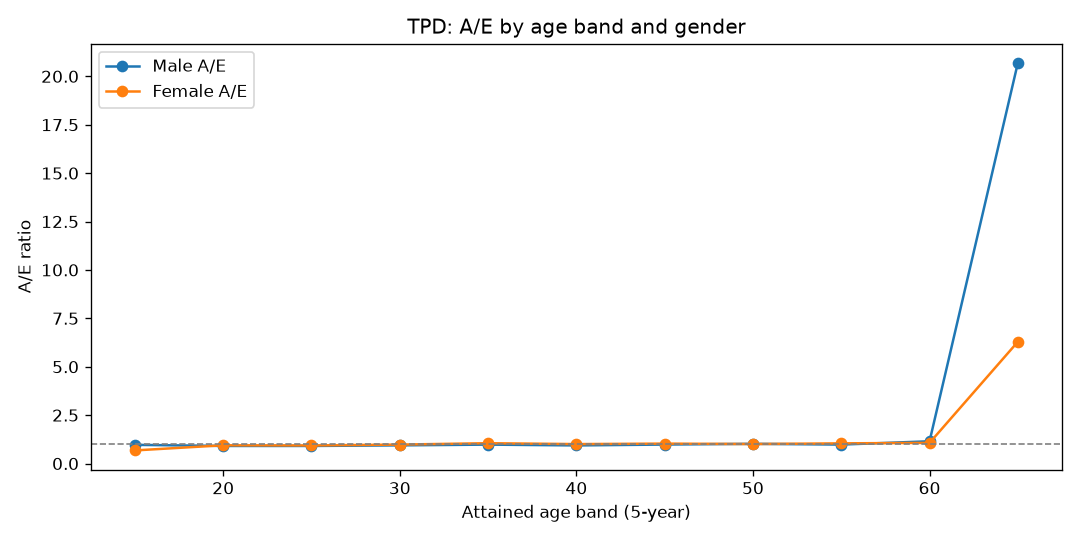

Values plotted in this chart, from the file beside it:
AgeBand, Gender, Actual, Expected, AE
15, Female, 9, 13.27, 0.678
15, Male, 18, 18.63, 0.9661
20, Female, 82, 86.92, 0.9434
20, Male, 110, 121.1, 0.9082
25, Female, 156, 166.7, 0.9358
25, Male, 212, 233.3, 0.9088
30, Female, 233, 237.9, 0.9794
30, Male, 311, 331, 0.9397
35, Female, 324, 308.3, 1.051
35, Male, 430, 439.4, 0.9786
40, Female, 398, 396, 1.005
40, Male, 532, 568.3, 0.9361
45, Female, 510, 495.3, 1.03
45, Male, 702, 715.1, 0.9817
50, Female, 635, 630.6, 1.007
50, Male, 910, 893, 1.019
55, Female, 682, 653.9, 1.043
55, Male, 901, 919.5, 0.9799
60, Female, 340, 318.3, 1.068
60, Male, 519, 451, 1.151
65, Female, 6, 0.9539, 6.29
65, Male, 30, 1.45, 20.69
